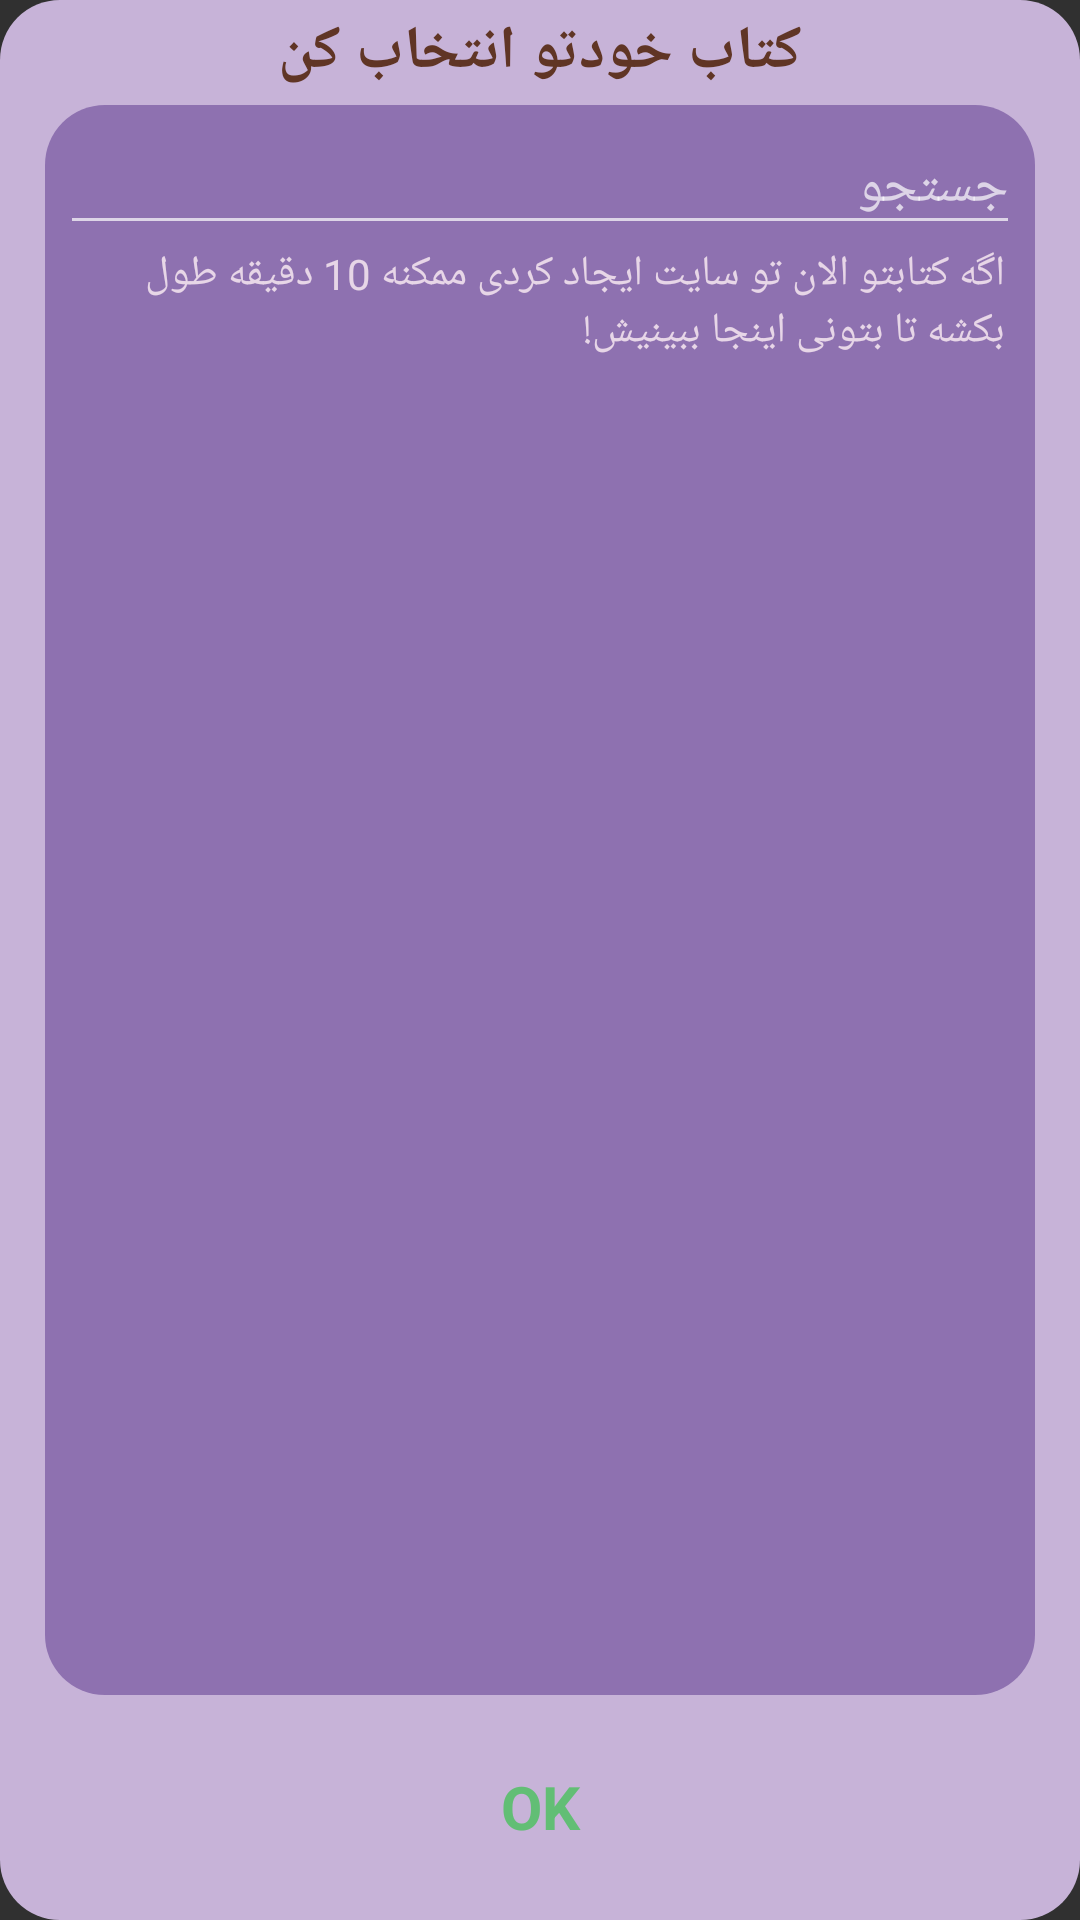

Reconstruct the res/layout file that produces this screen, plus the resources it refers to.
<!-- AndroidManifest.xml: application theme Theme.AppCompat.NoActionBar -->
<!-- res/layout/dialog_datasets.xml -->
<?xml version="1.0" encoding="utf-8"?>
<RelativeLayout
    xmlns:android="http://schemas.android.com/apk/res/android"
    android:layout_width="match_parent"
    android:layout_height="match_parent"
    android:layout_marginRight="5dp"
    android:layout_marginLeft="5dp"
    android:orientation="vertical"
    android:layout_marginTop="35dp"
    android:layout_marginBottom="35dp"
    android:layoutDirection="ltr"
    android:background="@drawable/curve_messages"
    android:gravity="center_horizontal">
    <TextView
        android:layout_width="match_parent"
        android:layout_height="35dp"
        android:gravity="center"
        android:text="کتاب خودتو انتخاب کن"
        android:textColor="#603525"
        android:textSize="20dp"
        android:fontFamily="@font/yekan"
        android:textStyle="bold"
        />
    <RelativeLayout
        android:layout_width="match_parent"
        android:layout_alignParentBottom="true"
        android:id="@+id/lytfooter"
        android:gravity="center"
        android:layout_height="75dp">
        <RelativeLayout
            android:layout_width="160dp"
            android:layout_height="44dp"
            android:id="@+id/lytok"
            android:background="@drawable/outline_button1"
            android:layout_centerHorizontal="true"
            >
                <TextView
                    android:layout_width="match_parent"
                    android:layout_height="wrap_content"
                    android:text="OK"
                    android:textColor="#62be75"
                    android:textSize="20dp"
                    android:gravity="center"
                    android:textStyle="bold"
                    android:layout_centerInParent="true"
                    />
        </RelativeLayout>

    </RelativeLayout>

    <LinearLayout
        android:layout_width="match_parent"
        android:orientation="vertical"
        android:layout_marginTop="40dp"
        android:layout_marginRight="20dp"
        android:layout_marginLeft="20dp"
        android:layout_marginBottom="5dp"
        android:gravity="center"
        android:layout_above="@+id/lytfooter"
        android:layout_height="match_parent">
        <EditText
            android:layout_width="match_parent"
            android:layout_height="wrap_content"
            android:hint="جستجو"
            android:fontFamily="@font/yekan"
            android:id="@+id/etSearch"/>
        <TextView
            android:layout_width="match_parent"
            android:layout_height="wrap_content"
            android:text="اگه کتابتو الان تو سایت ایجاد کردی ممکنه 10 دقیقه طول بکشه تا بتونی اینجا ببینیش!"
            android:textColor="#e7d6e7"
            android:fontFamily="@font/yekan"
            android:layout_marginLeft="5dp"
            android:layout_marginRight="5dp"/>
        <ListView
            android:layout_width="match_parent"
            android:id="@+id/listdatasets"
            android:layout_height="match_parent">

        </ListView>

    </LinearLayout>
</RelativeLayout>
<!-- resources referenced by this layout -->
<resources>
  <!-- drawable curve_messages (drawable) -->
  <?xml version="1.0" encoding="utf-8"?>
  <layer-list xmlns:android="http://schemas.android.com/apk/res/android">
      <item>
          <shape xmlns:android="http://schemas.android.com/apk/res/android">
              <solid android:color="#C7B3D8"/>
              <stroke android:width="0dp" android:color="#B2A4C7" />
              <corners android:radius="20dp"/>
              <padding android:left="0dp" android:top="0dp" android:right="0dp" android:bottom="0dp" />
          </shape>
      </item>
      <item android:bottom="75dp" android:right="15dp" android:left="15dp" android:top="35dp">
          <shape xmlns:android="http://schemas.android.com/apk/res/android">
              <solid android:color="#8E71B0"/>
              <stroke android:width="0dp" android:color="#B2A4C7" />
              <corners android:radius="20dp"/>
              <padding android:left="0dp" android:top="0dp" android:right="0dp" android:bottom="0dp" />
          </shape>
      </item>
  </layer-list>
</resources>
